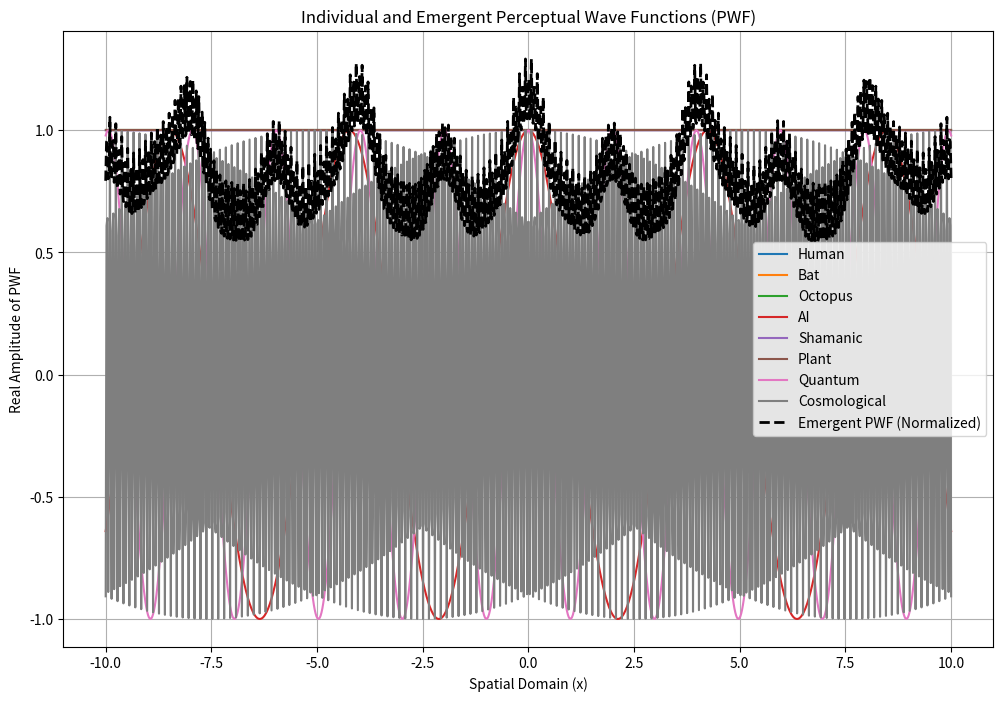

Generate this figure with matplotlib:
import numpy as np
import matplotlib.pyplot as plt
from scipy.stats import pearsonr
from scipy.integrate import quad # Although imported, it is not used directly in this script for PWF calculation.

# Observer parameters with PCI_T (Temporal Perceptual Complexity Index),
# F (Processing Frequency), S_T (Temporal Entropy), and SE_k (Standard Error of wavenumber k)
observers = {
    "Human": {"ICP_T": 9e11, "F": 40, "S_T": 0.8, "SE_k": 0.02},
    "Bat": {"ICP_T": 1.2e10, "F": 120, "S_T": 0.9, "SE_k": 0.01},
    "Octopus": {"ICP_T": 2.5e9, "F": 20, "S_T": 0.7, "SE_k": 0.02},
    "AI": {"ICP_T": 2.2e18, "F": 1e9, "S_T": 0.6, "SE_k": 0.03},
    "Shamanic": {"ICP_T": 3.3e12, "F": 150, "S_T": 0.85, "SE_k": 0.02},
    "Plant": {"ICP_T": 1.1e3, "F": 0.01, "S_T": 0.5, "SE_k": 0.05},
    "Quantum": {"ICP_T": 1e19, "F": 1e7, "S_T": 0.95, "SE_k": 0.01},
    "Cosmological": {"ICP_T": 1e30, "F": 1e10, "S_T": 1.0, "SE_k": 0.10}
}

# Spatial domain for the simulation of Perceptual Wave Functions (PWFs)
x = np.linspace(-10, 10, 1000)
t = 0 # Time is fixed at 0 to visualize the waveform at a given instant

# Figure setup for PWF visualization
plt.figure(figsize=(12, 8))

# Initialization of the emergent PWF. It is an array of complex numbers,
# initially filled with zeros, with the same shape as 'x'.
phi_emergent = np.zeros_like(x, dtype=complex)

# Dictionary to store the real parts of the simulated individual PWFs.
# This will be used to calculate correlations with the emergent PWF.
simulated_data = {}

# Normalization constant (kappa) used in the calculation of the wavenumber 'k'.
# It is set to 1e9 as specified in the paper.
kappa = 1e9

# Main loop to iterate over each defined observer
for obs, params in observers.items():
    # Calculate the wavenumber 'k' for the current observer.
    # The square root of PCI_T divided by kappa is used.
    k = np.sqrt(params["ICP_T"]) / kappa
    # The angular frequency 'omega' is simply the observer's frequency 'F'.
    omega = params["F"]
    # Calculate the Perceptual Wave Function (phi) for the observer.
    # It is a complex exponential e^(i * (k*x - omega*t)).
    phi = np.exp(1j * (k * x - omega * t))

    # Plot the real part of the current PWF.
    # The real part is chosen for visualization as PWFs are inherently complex.
    plt.plot(x, phi.real, label=obs)

    # Store the real part of the PWF in the dictionary for later correlation analysis.
    simulated_data[obs] = phi.real

    # Contribution to the emergent PWF.
    # The individual PWF and a simplified coupling term (0.3 * phi * phi) are added.
    # This quadratic term simulates a non-linear interaction between perceptions.
    phi_emergent += phi + 0.3 * phi * phi

# Normalize the emergent PWF so its values are in a comparable range to the individual PWFs.
# This is mainly for visualization purposes and does not affect correlations if the normalization is linear.
phi_emergent_normalized = phi_emergent / len(observers)

# Plot the real part of the normalized emergent PWF.
# A black dashed line ('k--') is used to distinguish it.
plt.plot(x, phi_emergent_normalized.real, "k--", label="Emergent PWF (Normalized)", linewidth=2)

# Print the correlations between each individual PWF and the normalized emergent PWF.
print("Correlations between Individual PWFs and Emergent PWF (Real Part):")
for obs, data in simulated_data.items():
    # Check if the standard deviation of the data is greater than zero to avoid errors
    # in the pearsonr function when the data is constant.
    if np.std(data) > 0 and np.std(phi_emergent_normalized.real) > 0:
        # Calculate the Pearson correlation coefficient (r) and the p-value.
        r, p = pearsonr(data, phi_emergent_normalized.real)
        # Print the coefficient of determination (R^2 = r^2) and the formatted p-value.
        print(f"  {obs}: R² = {r**2:.4f}, p-value = {p:.4f}")
    else:
        # Message if the correlation cannot be calculated.
        print(f"  {obs}: Cannot calculate R² (constant data or zero variance).")

# Configuration of the plot titles and labels.
plt.title("Individual and Emergent Perceptual Wave Functions (PWF)")
plt.xlabel("Spatial Domain (x)")
plt.ylabel("Real Amplitude of PWF")
plt.legend() # Display the legend with observer names
plt.grid(True) # Display a grid on the plot
plt.show() # Show the generated plot
